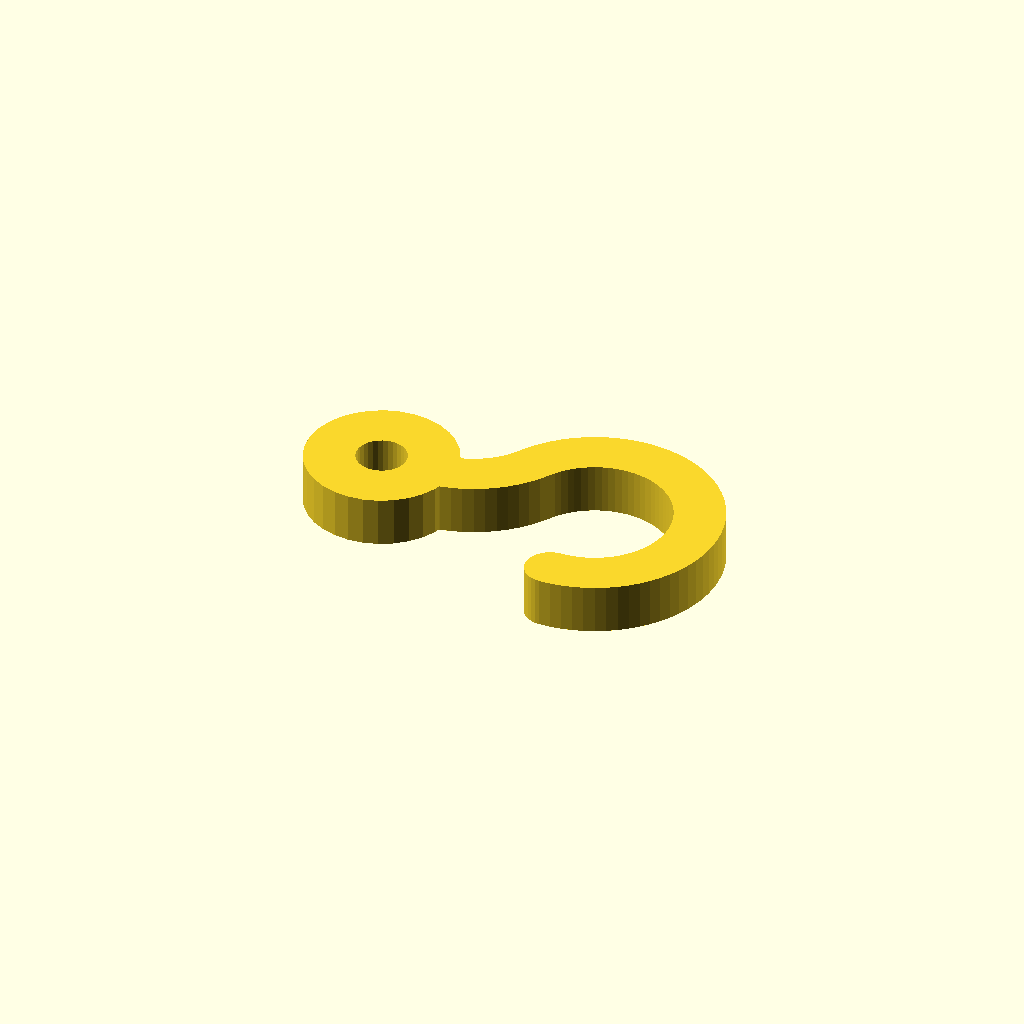
Cell 1 — every parameter at its default value.
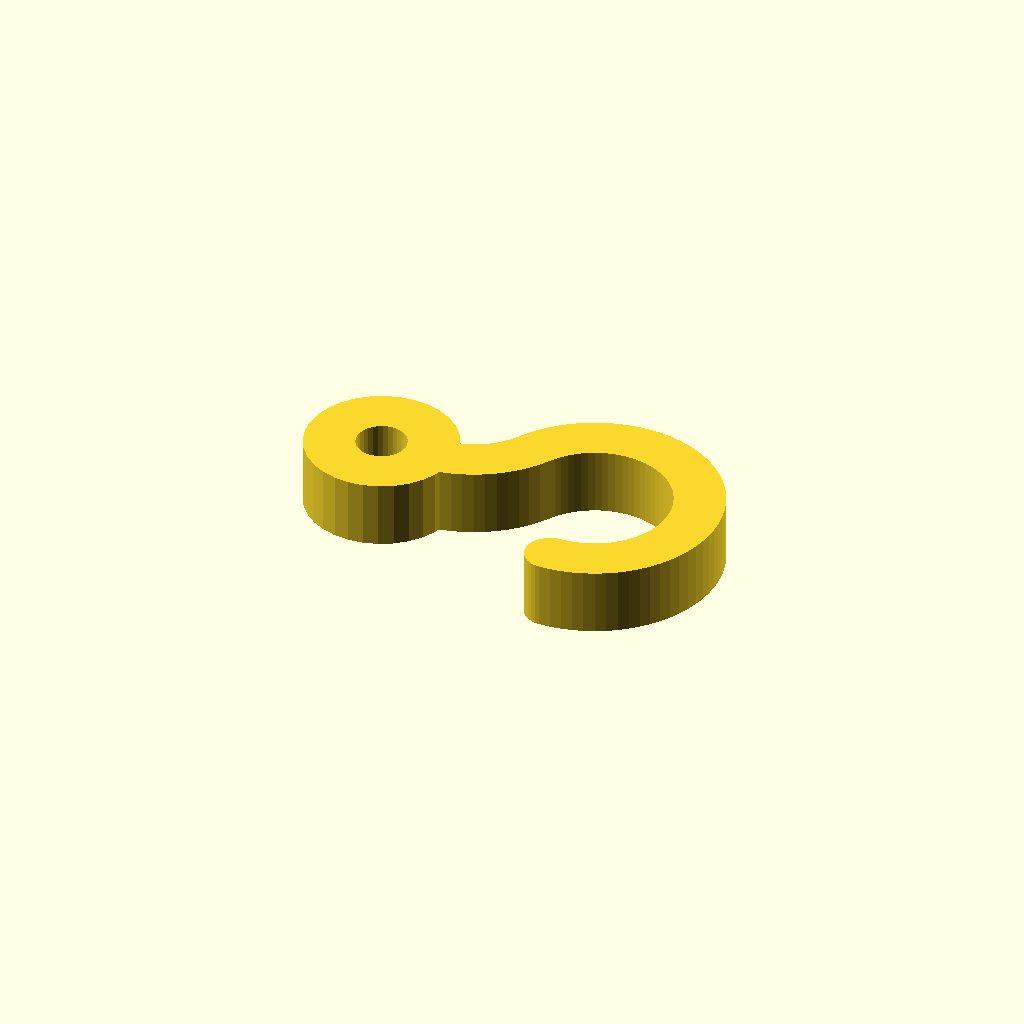
Cell 2 — preset "New set 1".
All cells are drawn from one camera (rotation 55°, 0°, 25°, orthographic, colour scheme Cornfield), so only the parameter changes between them.
The OpenSCAD source (models/toy_car_hook.scad):
// Hook for the toy car
// no idea why it crashes on saving stl when run from command line
// therefore moved to drafts, otherwise fstl stops viewing on corrupted stl
$fn=32;
thickness=3; //height of print
width=3;
bend_radius=6;
min_angle=-90; //how strong bend of the hook is
ring_diameter=3; //inner hole
step=5; //kinda like fa

module shape() {
  for (angle=[150:-step:min_angle+step]) hull() {
    rotate(angle) translate([bend_radius,0])circle(d=width);
    rotate(angle-step) translate([bend_radius,0])circle(d=width);
  }
  translate([-bend_radius*sqrt(3),bend_radius,0]) 
  for (angle=[-30:-step:-90+step]) hull() {
    rotate([0,0,angle])translate([bend_radius,0,0])circle(d=width);
    rotate([0,0,angle-step])translate([bend_radius,0,0])circle(d=width);
  }
  translate([-bend_radius*sqrt(3)-width/2-ring_diameter/2,0,0])
  difference() {
    circle(r=ring_diameter/2+width);
    circle(r=ring_diameter/2);
  }
}
linear_extrude(thickness) shape();
//shape();
Customizer parameters (derived from the source; name, type, default, range or options):
thickness: number, default 3
width: number, default 3
bend_radius: number, default 6
min_angle: number, default -90
ring_diameter: number, default 3
step: number, default 5
